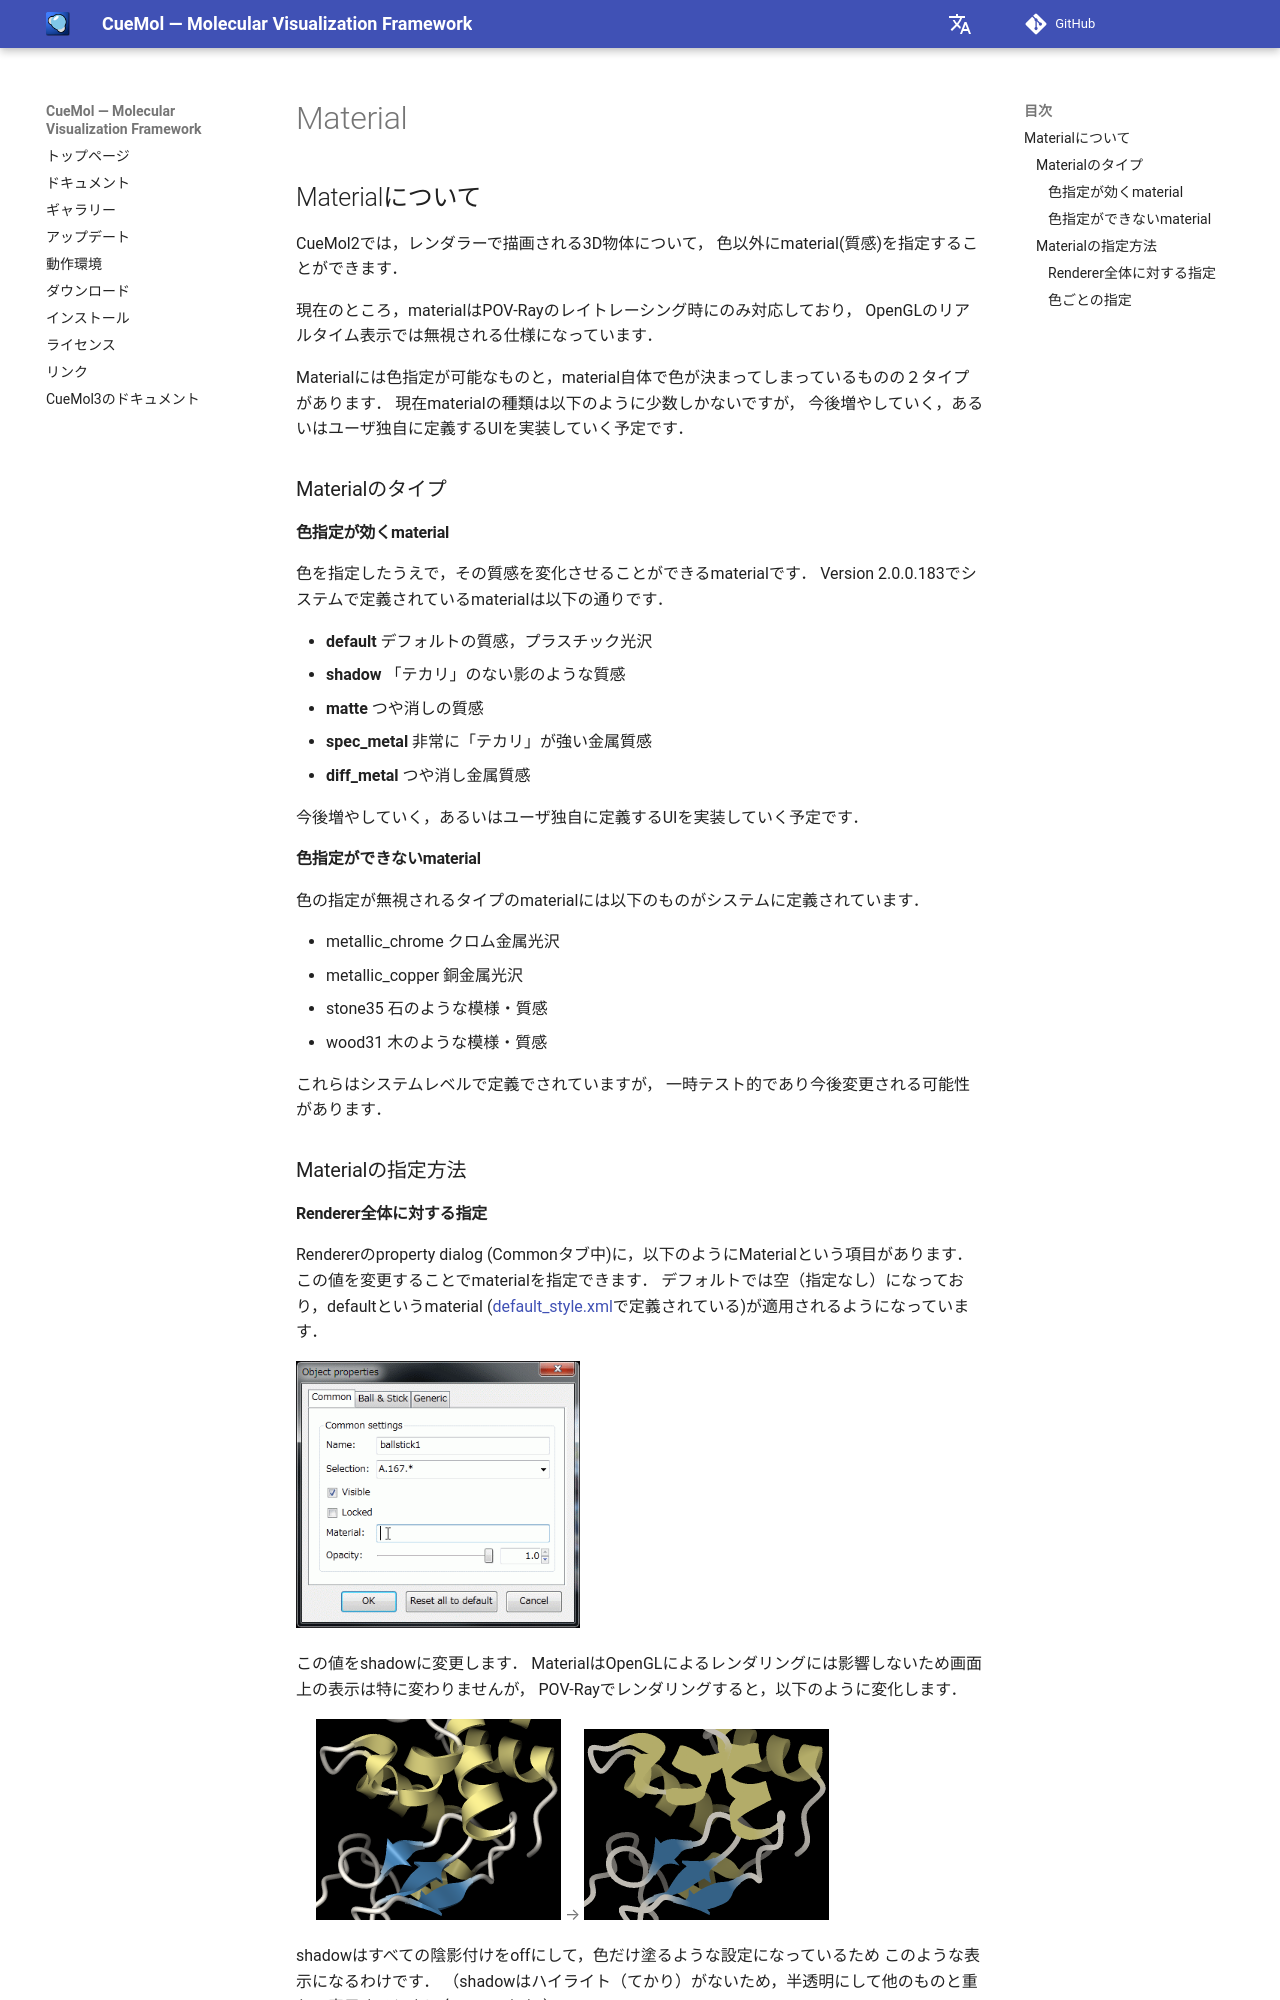

repository: CueMol/cuemol2_docs · page: cuemol2/Material/index.html · generator: mkdocs

## Materialについて
CueMol2では，レンダラーで描画される3D物体について，
色以外にmaterial(質感)を指定することができます．

現在のところ，materialはPOV-Rayのレイトレーシング時にのみ対応しており，
OpenGLのリアルタイム表示では無視される仕様になっています．

Materialには色指定が可能なものと，material自体で色が決まってしまっているものの２タイプがあります．
現在materialの種類は以下のように少数しかないですが，
今後増やしていく，あるいはユーザ独自に定義するUIを実装していく予定です．

### Materialのタイプ
#### 色指定が効くmaterial
色を指定したうえで，その質感を変化させることができるmaterialです．
Version 2.0.0.183でシステムで定義されているmaterialは以下の通りです．

*  **default** デフォルトの質感，プラスチック光沢
*  **shadow** 「テカリ」のない影のような質感
*  **matte** つや消しの質感
*  **spec_metal** 非常に「テカリ」が強い金属質感
*  **diff_metal** つや消し金属質感

今後増やしていく，あるいはユーザ独自に定義するUIを実装していく予定です．

#### 色指定ができないmaterial
色の指定が無視されるタイプのmaterialには以下のものがシステムに定義されています．

* metallic_chrome クロム金属光沢
* metallic_copper 銅金属光沢
* stone35 石のような模様・質感
* wood31 木のような模様・質感

これらはシステムレベルで定義でされていますが，
一時テスト的であり今後変更される可能性があります．

### Materialの指定方法
